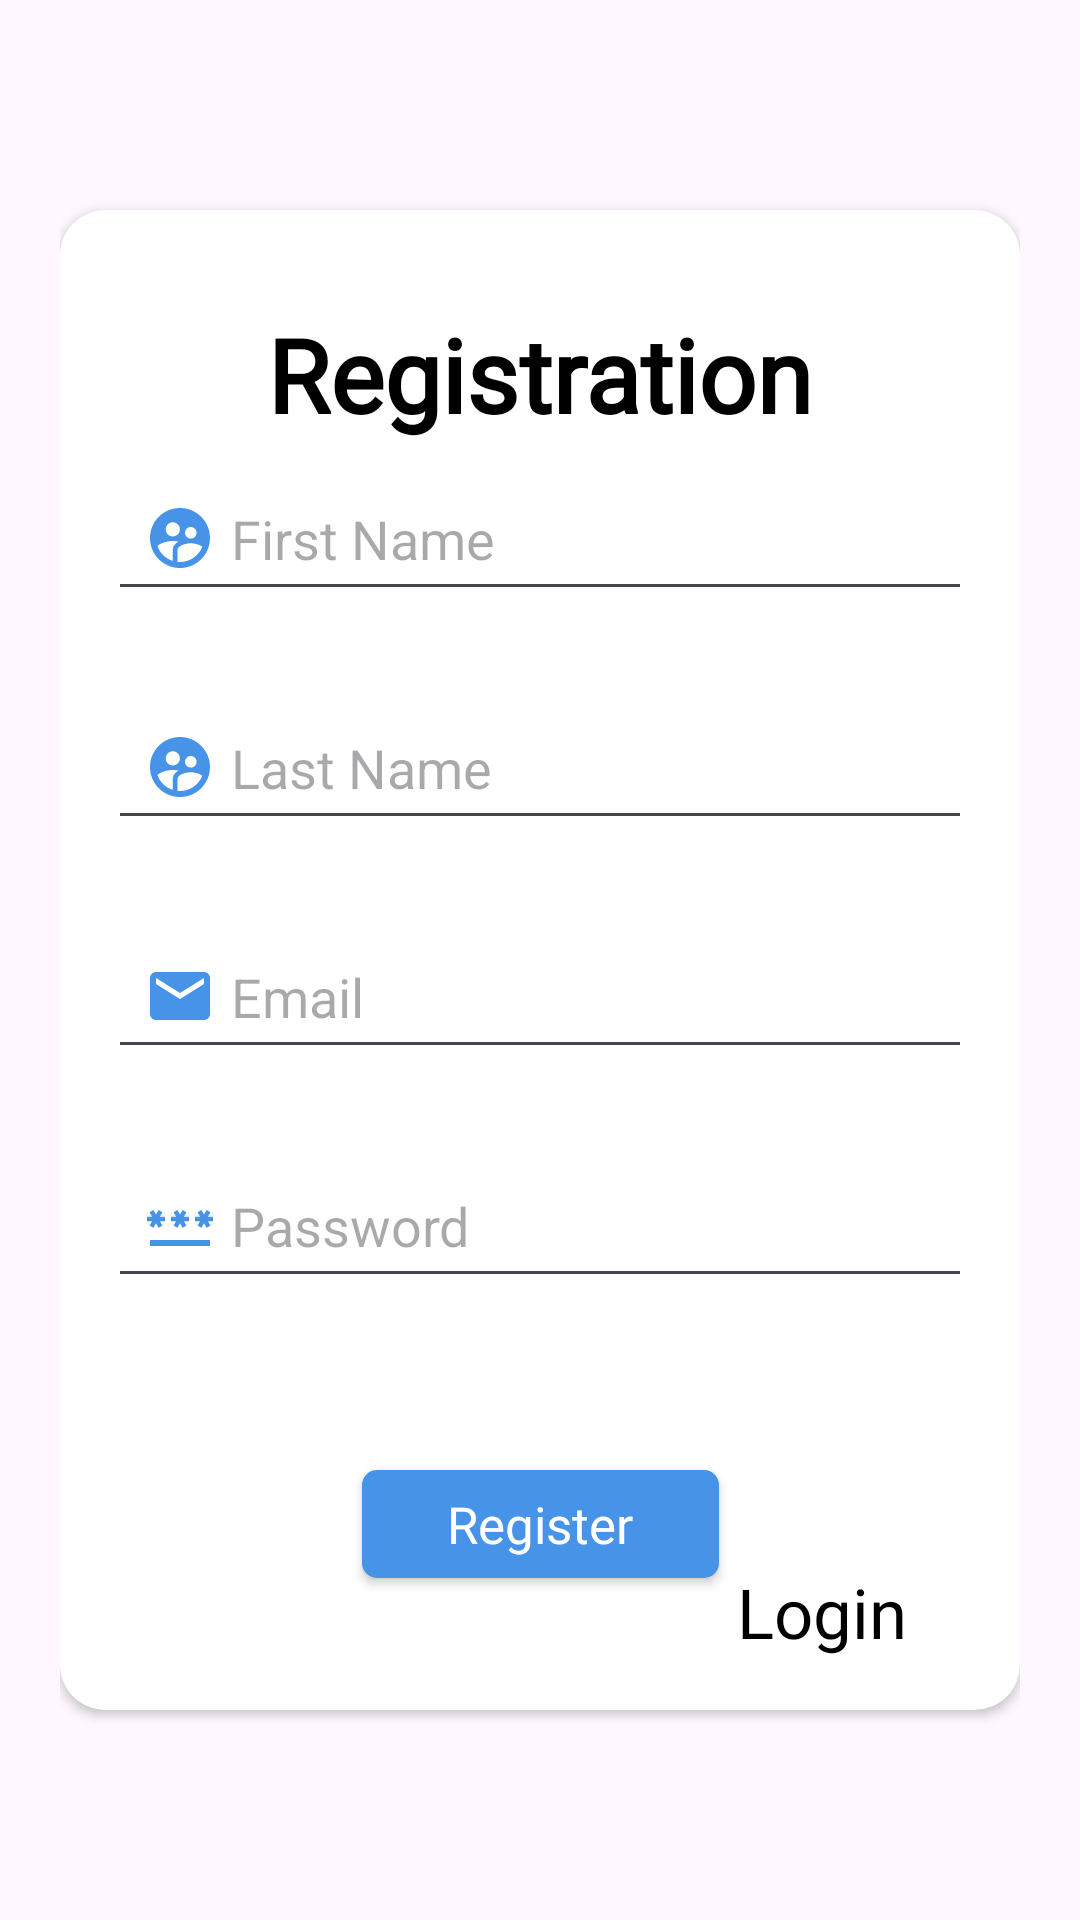

Layout XML and referenced resources for this Android screen:
<!-- AndroidManifest.xml: application theme Theme.BuyFurniture -->
<!-- res/layout/fragment_register.xml -->
<?xml version="1.0" encoding="utf-8"?>
<RelativeLayout xmlns:android="http://schemas.android.com/apk/res/android"
    xmlns:tools="http://schemas.android.com/tools"
    android:layout_width="match_parent"
    android:layout_height="match_parent"
    xmlns:app="http://schemas.android.com/apk/res-auto"
    android:background="@drawable/blury_background"
    android:padding="20sp">

    <androidx.cardview.widget.CardView
        android:layout_width="350dp"
        android:layout_height="500dp"
        android:outlineAmbientShadowColor="@color/black"
        android:layout_centerHorizontal="true"
        android:layout_centerVertical="true"
        app:cardCornerRadius="15dp">
        <androidx.constraintlayout.widget.ConstraintLayout
            android:layout_width="match_parent"
            android:layout_height="match_parent"
            android:orientation="vertical"
            android:padding="16dp">

            

            

            

            

            

            <TextView
                android:id="@+id/registration"
                style="@style/h3"
                android:layout_width="wrap_content"
                android:layout_height="wrap_content"
                android:layout_centerHorizontal="true"
                android:layout_marginTop="16dp"

                android:paddingBottom="8dp"
                android:text="Registration"
                android:textSize="34sp"
                android:textStyle="bold"
                app:layout_constraintEnd_toEndOf="parent"
                app:layout_constraintStart_toStartOf="parent"
                app:layout_constraintTop_toTopOf="parent" />

            <EditText
                android:id="@+id/fistname"
                android:layout_width="match_parent"
                android:layout_height="wrap_content"
                android:layout_alignParentStart="true"
                android:layout_alignParentEnd="true"
                android:drawableStart="@drawable/baseline_supervised_user_circle_24"
                android:drawablePadding="5dp"
                android:hint="First Name"
                android:inputType="textPersonName"
                android:padding="12dp"
                app:layout_constraintEnd_toEndOf="parent"
                app:layout_constraintStart_toStartOf="parent"
                app:layout_constraintTop_toBottomOf="@+id/registration" />

            <EditText
                android:id="@+id/lastName"
                android:layout_width="match_parent"

                android:layout_height="wrap_content"
                android:layout_below="@id/fistname"
                android:layout_alignParentStart="true"
                android:layout_alignParentEnd="true"
                android:layout_marginTop="28dp"
                android:drawableStart="@drawable/baseline_supervised_user_circle_24"
                android:drawablePadding="5dp"
                android:hint="Last Name"
                android:inputType="textPersonName"
                android:padding="12dp"
                app:layout_constraintEnd_toEndOf="parent"
                app:layout_constraintStart_toStartOf="parent"
                app:layout_constraintTop_toBottomOf="@+id/fistname" />

            <EditText
                android:id="@+id/etEmail"
                android:layout_width="match_parent"
                android:layout_height="wrap_content"
                android:layout_below="@id/lastName"
                android:layout_alignParentStart="true"
                android:layout_alignParentEnd="true"
                android:layout_marginTop="28dp"
                android:drawableStart="@drawable/baseline_email_24"
                android:drawablePadding="5dp"
                android:hint="Email"
                android:inputType="textEmailAddress"
                android:padding="12dp"
                app:layout_constraintEnd_toEndOf="parent"
                app:layout_constraintStart_toStartOf="parent"
                app:layout_constraintTop_toBottomOf="@+id/lastName" />

            <EditText
                android:id="@+id/etPassword"
                android:layout_width="match_parent"
                android:layout_height="wrap_content"
                android:layout_below="@id/etEmail"
                android:layout_alignParentStart="true"
                android:layout_alignParentEnd="true"
                android:layout_marginTop="28dp"
                android:drawableStart="@drawable/baseline_password_24"
                android:drawablePadding="5dp"
                android:hint="Password"
                android:inputType="textPassword"
                android:padding="12dp"
                app:layout_constraintEnd_toEndOf="parent"
                app:layout_constraintStart_toStartOf="parent"
                app:layout_constraintTop_toBottomOf="@+id/etEmail" />

            <androidx.appcompat.widget.AppCompatButton
                style="@style/blueButtonStyle"
                android:layout_width="119dp"
                android:layout_height="36dp"
                android:layout_marginBottom="28dp"
                android:text="Register"
                app:layout_constraintBottom_toBottomOf="parent"
                app:layout_constraintEnd_toEndOf="parent"
                app:layout_constraintStart_toStartOf="parent" />


            <TextView
                style="@style/h3"
                android:layout_width="100dp"
                android:layout_height="33dp"
                android:gravity="center"
                android:text="Login"
                android:textSize="23sp"
                app:layout_constraintBottom_toBottomOf="parent"
                app:layout_constraintEnd_toEndOf="parent"
                app:layout_constraintHorizontal_bias="1.0"
                app:layout_constraintStart_toStartOf="parent"
                app:layout_constraintTop_toBottomOf="@+id/etPassword"
                app:layout_constraintVertical_bias="1.0" />

        </androidx.constraintlayout.widget.ConstraintLayout>


    </androidx.cardview.widget.CardView>

</RelativeLayout>
<!-- resources referenced by this layout -->
<resources>
  <color name="black">#FF000000</color>
  <!-- drawable baseline_email_24 (drawable) -->
  <vector xmlns:android="http://schemas.android.com/apk/res/android" android:height="24dp" android:tint="#4693E8" android:viewportHeight="24" android:viewportWidth="24" android:width="24dp">
        
      <path android:fillColor="@android:color/white" android:pathData="M20,4L4,4c-1.1,0 -1.99,0.9 -1.99,2L2,18c0,1.1 0.9,2 2,2h16c1.1,0 2,-0.9 2,-2L22,6c0,-1.1 -0.9,-2 -2,-2zM20,8l-8,5 -8,-5L4,6l8,5 8,-5v2z"/>
      
  </vector>
  <!-- drawable baseline_password_24 (drawable) -->
  <vector xmlns:android="http://schemas.android.com/apk/res/android" android:height="24dp" android:tint="#4693E8" android:viewportHeight="24" android:viewportWidth="24" android:width="24dp">
        
      <path android:fillColor="@android:color/white" android:pathData="M2,17h20v2H2V17zM3.15,12.95L4,11.47l0.85,1.48l1.3,-0.75L5.3,10.72H7v-1.5H5.3l0.85,-1.47L4.85,7L4,8.47L3.15,7l-1.3,0.75L2.7,9.22H1v1.5h1.7L1.85,12.2L3.15,12.95zM9.85,12.2l1.3,0.75L12,11.47l0.85,1.48l1.3,-0.75l-0.85,-1.48H15v-1.5h-1.7l0.85,-1.47L12.85,7L12,8.47L11.15,7l-1.3,0.75l0.85,1.47H9v1.5h1.7L9.85,12.2zM23,9.22h-1.7l0.85,-1.47L20.85,7L20,8.47L19.15,7l-1.3,0.75l0.85,1.47H17v1.5h1.7l-0.85,1.48l1.3,0.75L20,11.47l0.85,1.48l1.3,-0.75l-0.85,-1.48H23V9.22z"/>
      
  </vector>
  <style name="blueButtonStyle">
          <item name="android:background">@drawable/blue_background</item>
          <item name="android:fontFamily">@font/poppins_thin</item>
          <item name="android:textColor">@color/white</item>
          <item name="android:textSize">@dimen/h2TextSize</item>
          <item name="android:textAllCaps">false</item>
      </style>
  <style name="h3">
          <item name="android:fontFamily">@font/poppins_light</item>
          <item name="android:textColor">@color/black</item>
          <item name="android:textSize">@dimen/h3TextSize</item>
      </style>
  <style name="Theme.BuyFurniture" parent="Base.Theme.BuyFurniture" />
  <!-- drawable blue_background (drawable) -->
  <shape android:shape="rectangle" xmlns:android="http://schemas.android.com/apk/res/android">
      <solid android:color="@color/Icon_color"/>
      <corners android:radius="@dimen/buttonCorners"/>
  </shape>
  <color name="white">#FFFFFF</color>
  <dimen name="h2TextSize">17sp</dimen>
  <dimen name="h3TextSize">22sp</dimen>
  <style name="Base.Theme.BuyFurniture" parent="Theme.Material3.DayNight.NoActionBar">
          
          <item name="colorPrimary">@color/purple_200</item>
          <item name="colorPrimaryVariant">@color/purple_700</item>
          <item name="colorOnPrimary">@color/white</item>
          
          <item name="colorSecondary">@color/teal_200</item>
          <item name="colorSecondaryVariant">@color/teal_700</item>
          <item name="colorOnSecondary">@color/black</item>
          
          <item name="android:statusBarColor" tools:targetApi="l">?attr/colorPrimaryVariant</item>
          <item name="android:windowLightStatusBar" tools:targetApi="m">true</item>
          
      </style>
  <color name="Icon_color">#4693E8</color>
  <dimen name="buttonCorners">5dp</dimen>
  <color name="purple_200">#FFBB86FC</color>
  <color name="purple_700">#FFFFFF</color>
  <color name="teal_200">#FF03DAC5</color>
  <color name="teal_700">#FF018786</color>
</resources>
